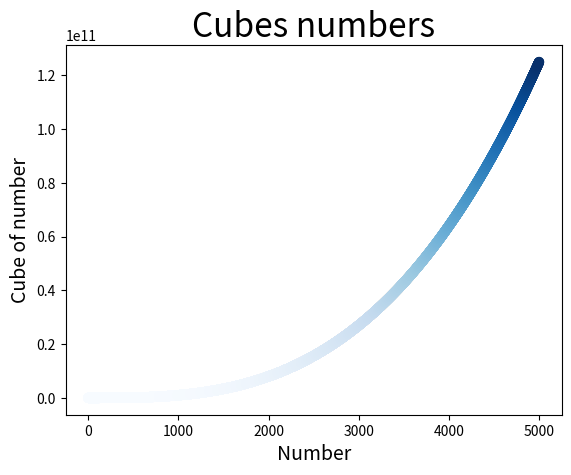

The script that saved this image:
import matplotlib.pyplot as plt

input_values = list(range(1, 5001))
cubes = [x**3 for x in input_values]

plt.scatter(input_values, cubes, c=cubes, cmap=plt.cm.Blues, s=40)

# Set chart and label axes.
plt.title("Cubes numbers", fontsize=24)
plt.xlabel("Number", fontsize=14)
plt.ylabel("Cube of number", fontsize=14)

plt.show()
